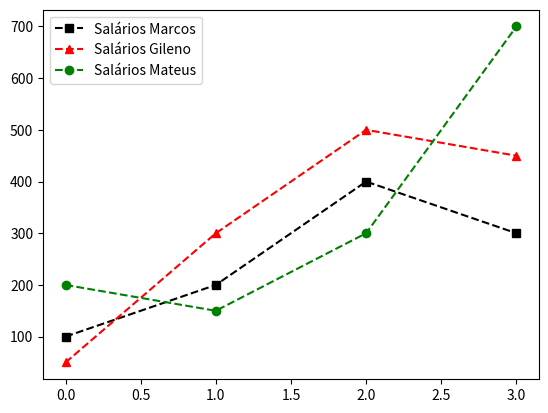

The matplotlib source for this figure:
import numpy
import matplotlib.pyplot as plt

#salario = numpy.array([100,200,300,500,400,150]) # criação do array
#plt.plot(salario, c='black',ls='--', marker='s') # Criação do gráfico, seleção dos dados e das caracteristicas
#plt.show() # exibição do gráfico

salarios_marcos = numpy.array([100,200,400,300])
salarios_gileno = numpy.array([50,300,500,450])

salarios_mateus = numpy.array([200,150,300,700])

plt.plot(salarios_marcos, c='black',ls='--', marker='s', label = 'Salários Marcos')
plt.plot(salarios_gileno, c='red',ls='--', marker='^', label = 'Salários Gileno')
plt.plot(salarios_mateus, c='green',ls='--', marker='o', label = 'Salários Mateus')
plt.legend(loc = 'upper left')
plt.show()